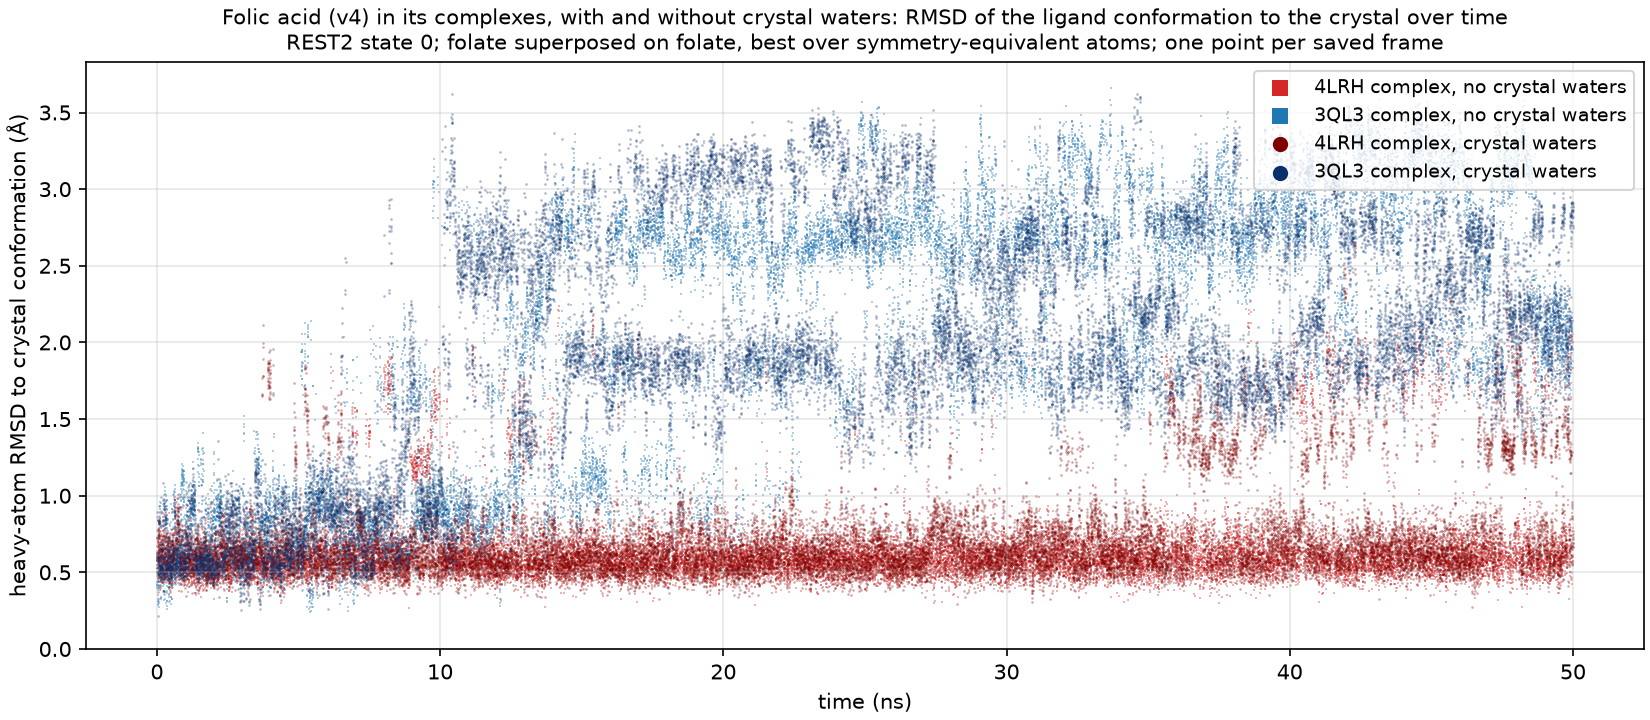

Values plotted in this chart, from the file beside it:
run, crystal, time_ns, rmsd_A
4LRH complex, crystal waters, 4LRH, 0.002, 0.5263
4LRH complex, crystal waters, 4LRH, 0.004, 0.8912
4LRH complex, crystal waters, 4LRH, 0.006, 0.7768
4LRH complex, crystal waters, 4LRH, 0.008, 0.8580
4LRH complex, crystal waters, 4LRH, 0.010, 0.5968
4LRH complex, crystal waters, 4LRH, 0.012, 0.5990
4LRH complex, crystal waters, 4LRH, 0.014, 0.5830
4LRH complex, crystal waters, 4LRH, 0.016, 0.5503
4LRH complex, crystal waters, 4LRH, 0.018, 0.6398
4LRH complex, crystal waters, 4LRH, 0.020, 0.7290
4LRH complex, crystal waters, 4LRH, 0.022, 0.5941
4LRH complex, crystal waters, 4LRH, 0.024, 0.6241
4LRH complex, crystal waters, 4LRH, 0.026, 0.5730
4LRH complex, crystal waters, 4LRH, 0.028, 0.4422
4LRH complex, crystal waters, 4LRH, 0.030, 0.4883
4LRH complex, crystal waters, 4LRH, 0.032, 0.3743
4LRH complex, crystal waters, 4LRH, 0.034, 0.6052
4LRH complex, crystal waters, 4LRH, 0.036, 0.5977
4LRH complex, crystal waters, 4LRH, 0.038, 0.5113
4LRH complex, crystal waters, 4LRH, 0.040, 0.6648
4LRH complex, crystal waters, 4LRH, 0.042, 0.7010
4LRH complex, crystal waters, 4LRH, 0.044, 0.5740
4LRH complex, crystal waters, 4LRH, 0.046, 0.7806
4LRH complex, crystal waters, 4LRH, 0.048, 0.7333
4LRH complex, crystal waters, 4LRH, 0.050, 0.7422
4LRH complex, crystal waters, 4LRH, 0.052, 0.8384
4LRH complex, crystal waters, 4LRH, 0.054, 0.6356
4LRH complex, crystal waters, 4LRH, 0.056, 0.5739
4LRH complex, crystal waters, 4LRH, 0.058, 0.6786
4LRH complex, crystal waters, 4LRH, 0.060, 0.6391
4LRH complex, crystal waters, 4LRH, 0.062, 0.5454
4LRH complex, crystal waters, 4LRH, 0.064, 0.6100
4LRH complex, crystal waters, 4LRH, 0.066, 0.5944
4LRH complex, crystal waters, 4LRH, 0.068, 0.6312
4LRH complex, crystal waters, 4LRH, 0.070, 0.5132
4LRH complex, crystal waters, 4LRH, 0.072, 0.4837
4LRH complex, crystal waters, 4LRH, 0.074, 0.8128
4LRH complex, crystal waters, 4LRH, 0.076, 0.7233
4LRH complex, crystal waters, 4LRH, 0.078, 0.5391
4LRH complex, crystal waters, 4LRH, 0.080, 0.7520
4LRH complex, crystal waters, 4LRH, 0.082, 0.6033
4LRH complex, crystal waters, 4LRH, 0.084, 0.6962
4LRH complex, crystal waters, 4LRH, 0.086, 0.6499
4LRH complex, crystal waters, 4LRH, 0.088, 0.8410
4LRH complex, crystal waters, 4LRH, 0.090, 0.6768
4LRH complex, crystal waters, 4LRH, 0.092, 0.6535
4LRH complex, crystal waters, 4LRH, 0.094, 0.7719
4LRH complex, crystal waters, 4LRH, 0.096, 0.6501
4LRH complex, crystal waters, 4LRH, 0.098, 0.6361
4LRH complex, crystal waters, 4LRH, 0.100, 0.5102
4LRH complex, crystal waters, 4LRH, 0.102, 0.5002
4LRH complex, crystal waters, 4LRH, 0.104, 0.5655
4LRH complex, crystal waters, 4LRH, 0.106, 0.5109
4LRH complex, crystal waters, 4LRH, 0.108, 0.4686
4LRH complex, crystal waters, 4LRH, 0.110, 0.5114
4LRH complex, crystal waters, 4LRH, 0.112, 0.6075
4LRH complex, crystal waters, 4LRH, 0.114, 0.5807
4LRH complex, crystal waters, 4LRH, 0.116, 0.4682
4LRH complex, crystal waters, 4LRH, 0.118, 0.5367
4LRH complex, crystal waters, 4LRH, 0.120, 0.5348
... 49,940 more rows
